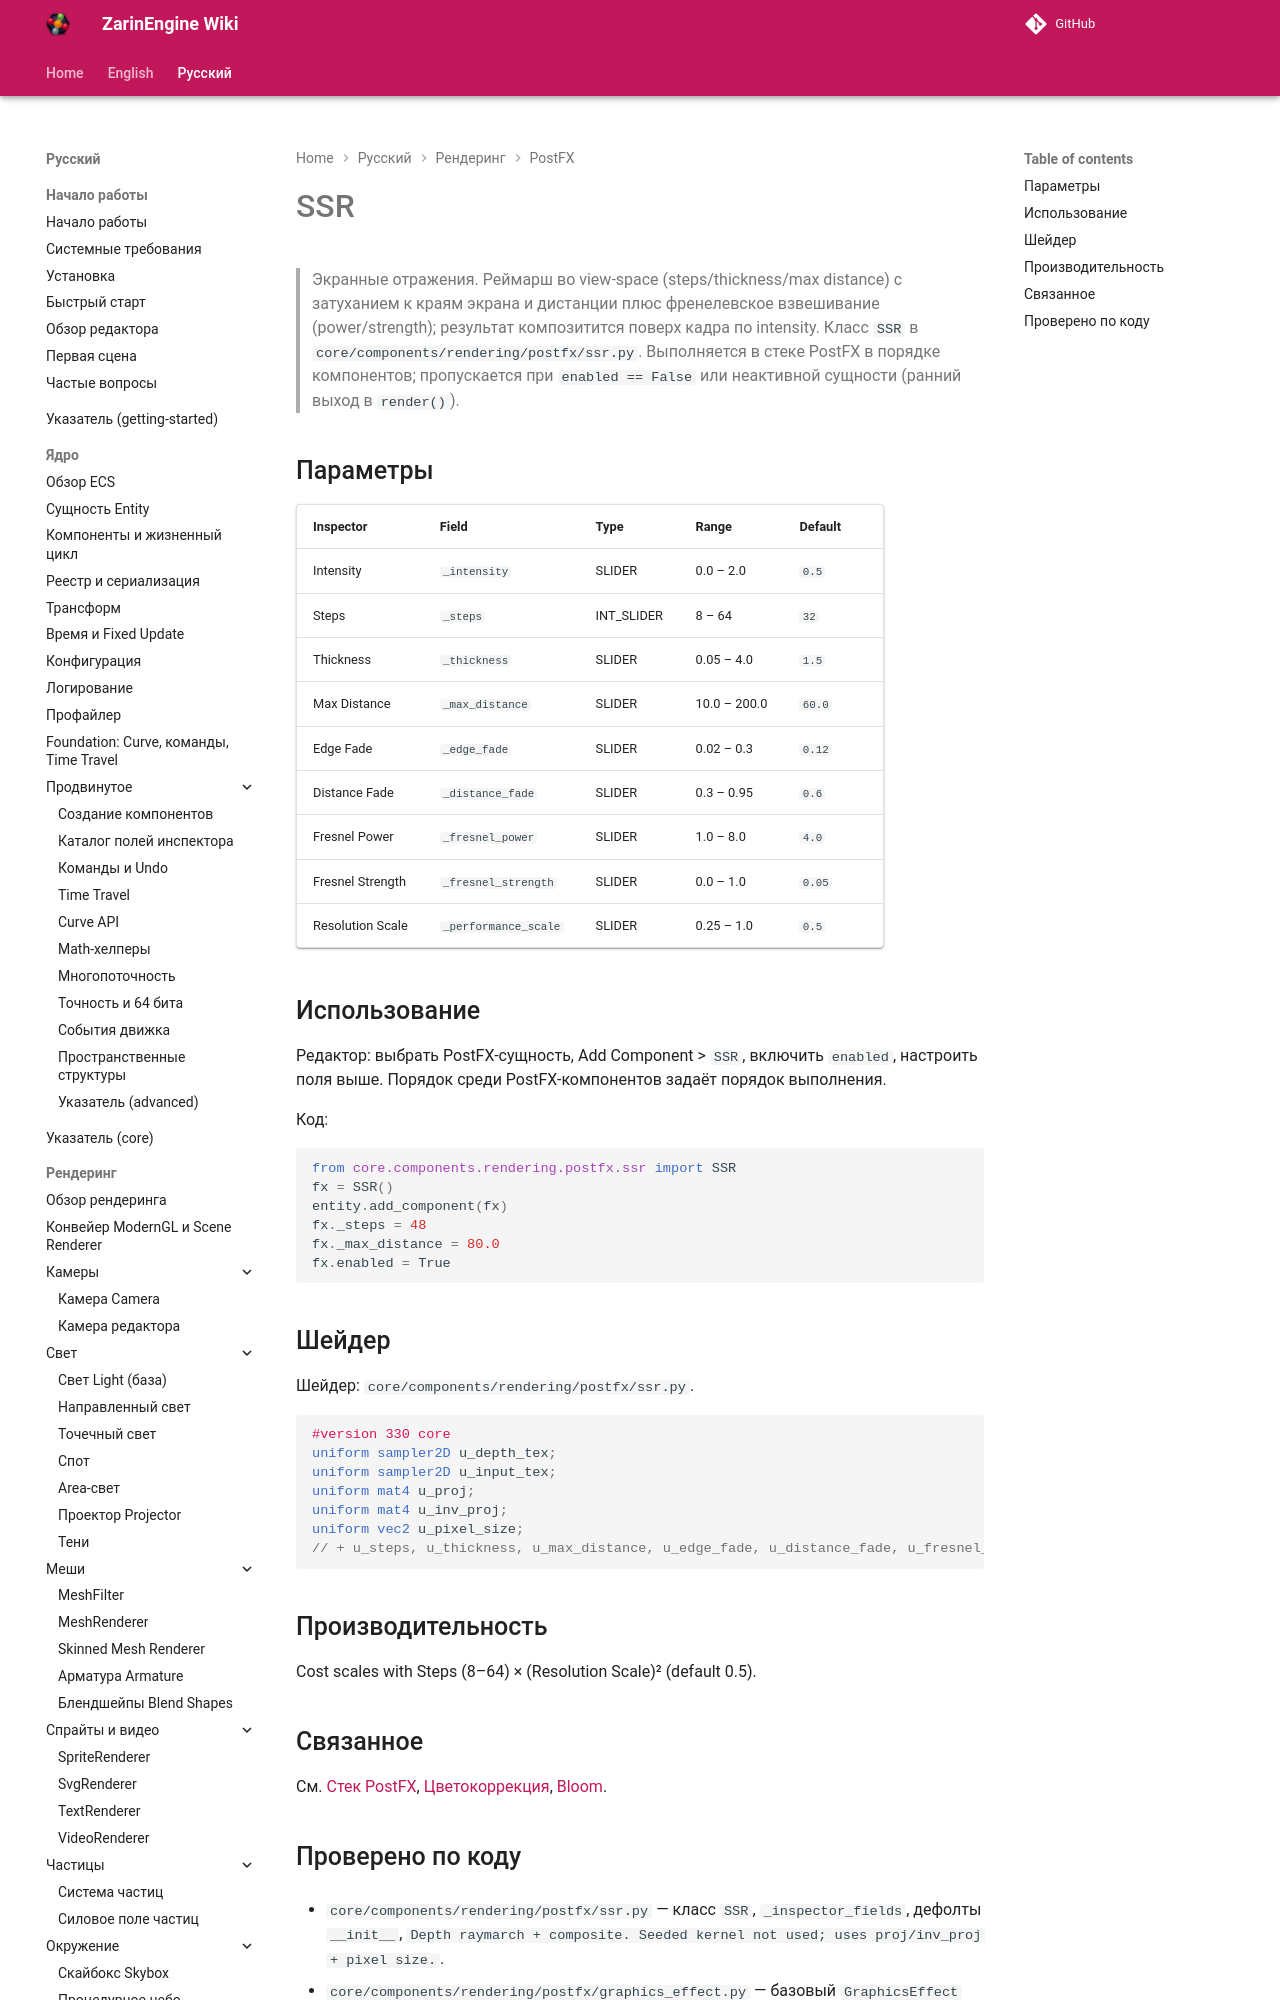

repository: EgorKonstrukt/ZarinEngineWiki · page: ru/rendering/postfx/ssr/index.html · generator: mkdocs

# SSR

> Экранные отражения. Реймарш во view-space (steps/thickness/max distance) с затуханием к краям экрана и дистанции плюс френелевское взвешивание (power/strength); результат композитится поверх кадра по intensity. Класс `SSR` в `core/components/rendering/postfx/ssr.py`. Выполняется в стеке PostFX в порядке компонентов; пропускается при `enabled == False` или неактивной сущности (ранний выход в `render()`).
